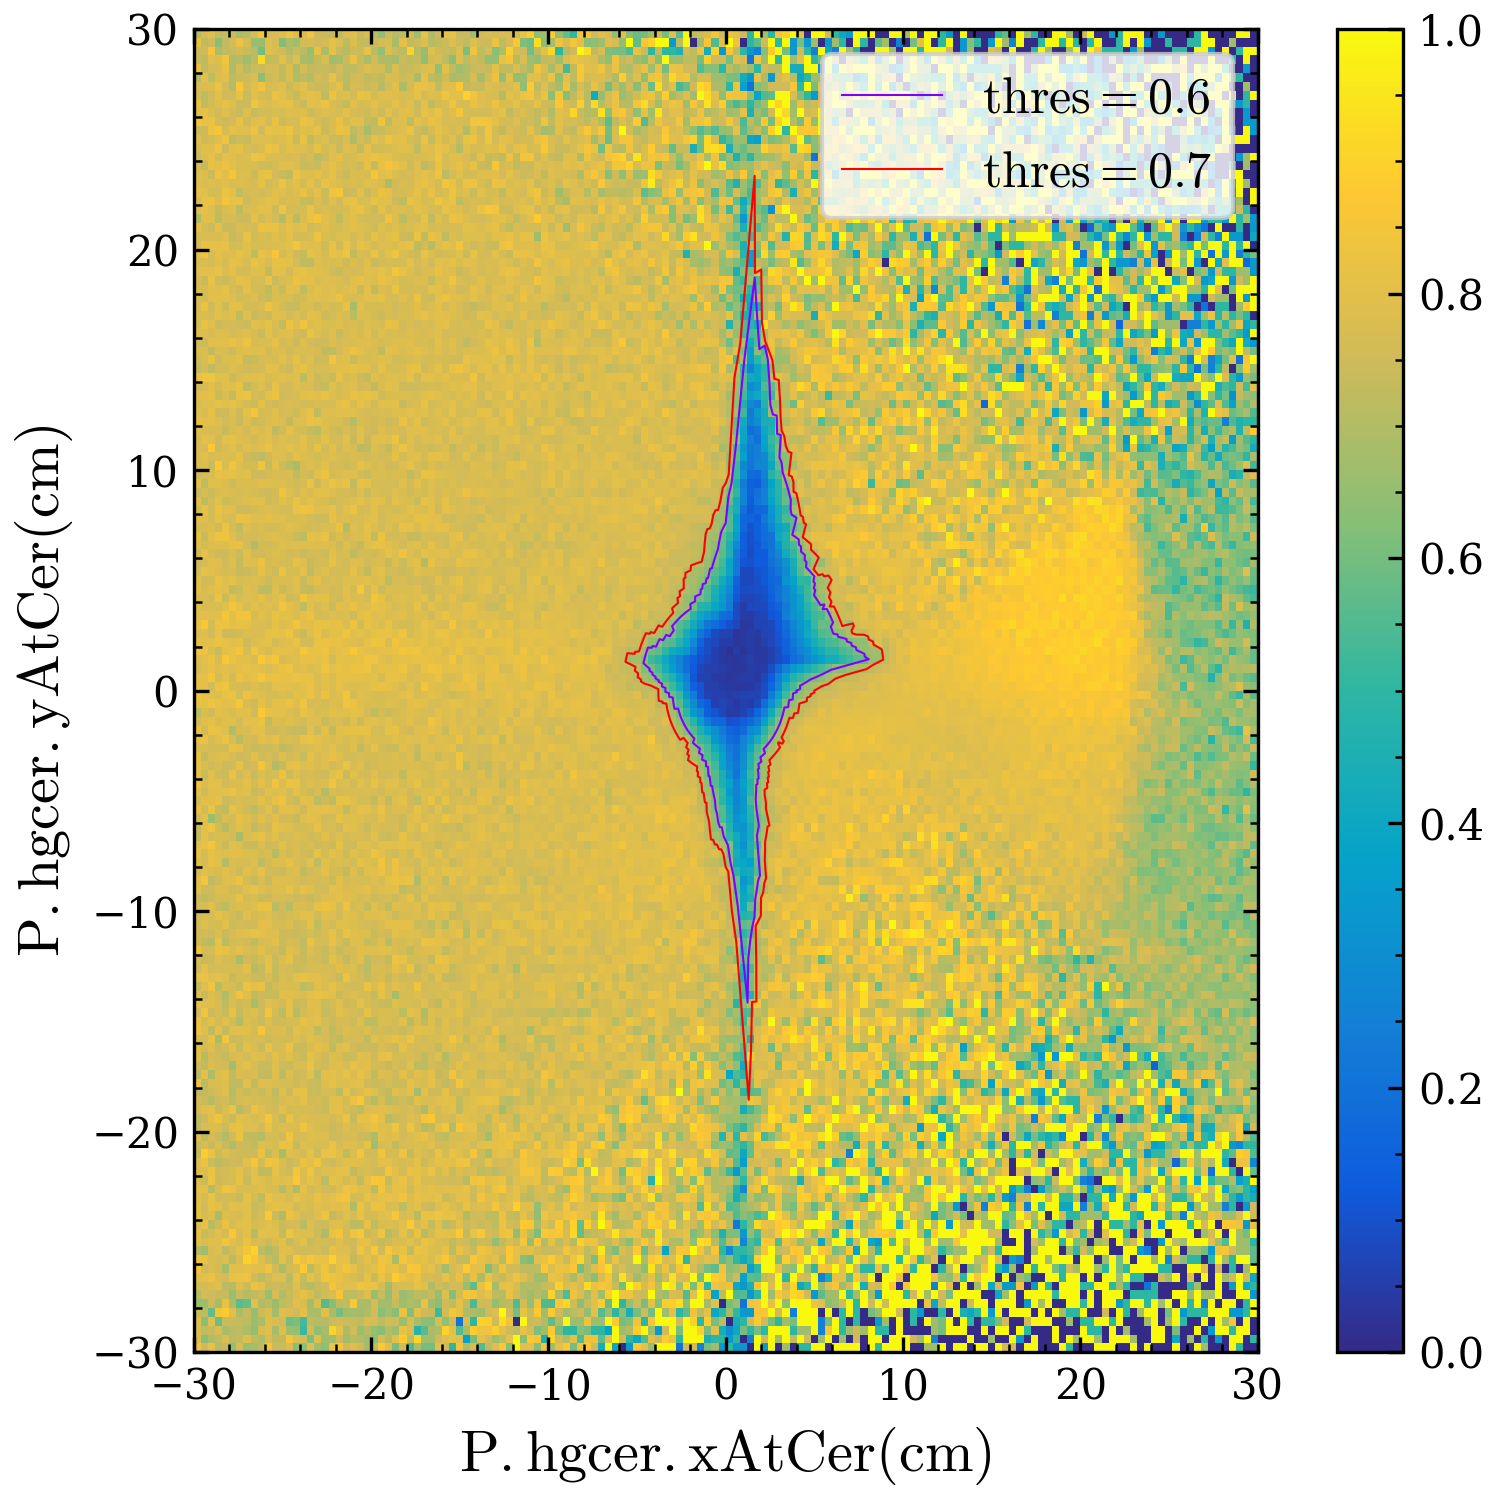

The file beside this chart, header and first rows:
x, y
4, 0.0
4.199, 0.0733
4.197, 0.1466
4.194, 0.2198
4.389, 0.3069
4.582, 0.4009
4.774, 0.5017
5.161, 0.6337
5.546, 0.7794
5.926, 0.9386
8.075, 1.424
7.853, 1.526
7.825, 1.663
7.6, 1.755
7.374, 1.839
7.341, 1.967
7.113, 2.04
7.077, 2.164
6.848, 2.225
6.808, 2.344
6.578, 2.394
6.348, 2.437
6.305, 2.547
6.075, 2.579
6.029, 2.684
5.982, 2.789
5.932, 2.893
6.059, 3.087
6.004, 3.192
5.947, 3.297
5.889, 3.4
5.829, 3.502
5.767, 3.603
5.703, 3.704
5.472, 3.691
5.57, 3.9
5.34, 3.879
5.271, 3.972
5.201, 4.063
5.129, 4.154
5.056, 4.242
4.981, 4.33
5.053, 4.55
4.973, 4.638
5.035, 4.863
4.95, 4.95
5.002, 5.179
4.91, 5.266
4.818, 5.351
4.724, 5.434
4.628, 5.516
4.531, 5.595
4.556, 5.831
4.453, 5.91
4.467, 6.149
4.359, 6.226
4.25, 6.301
4.248, 6.542
4.133, 6.615
4.12, 6.857
... 300 more rows
